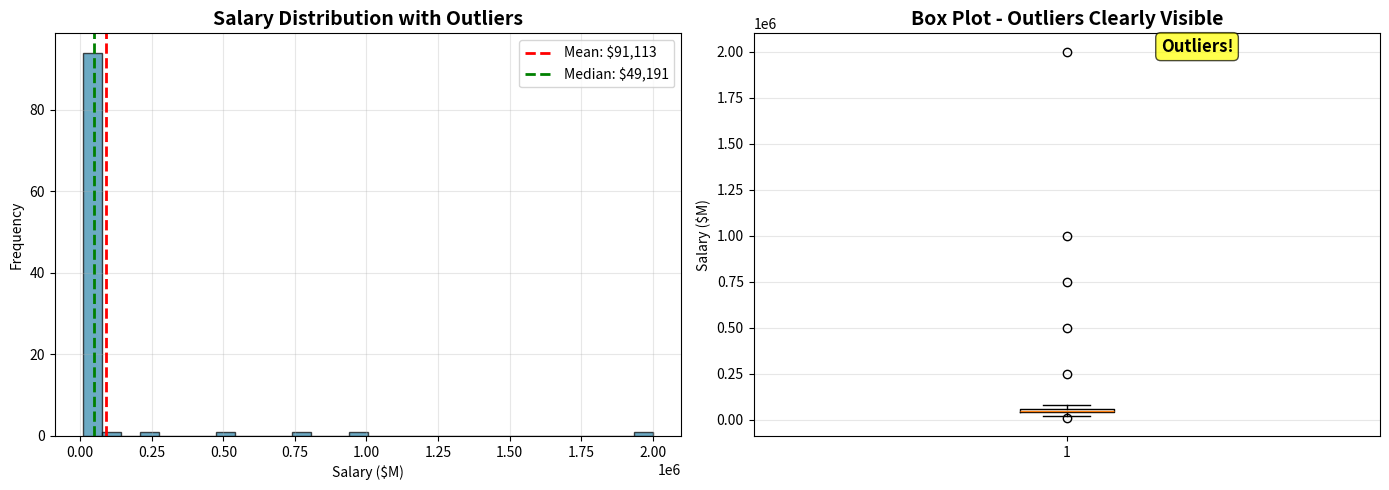
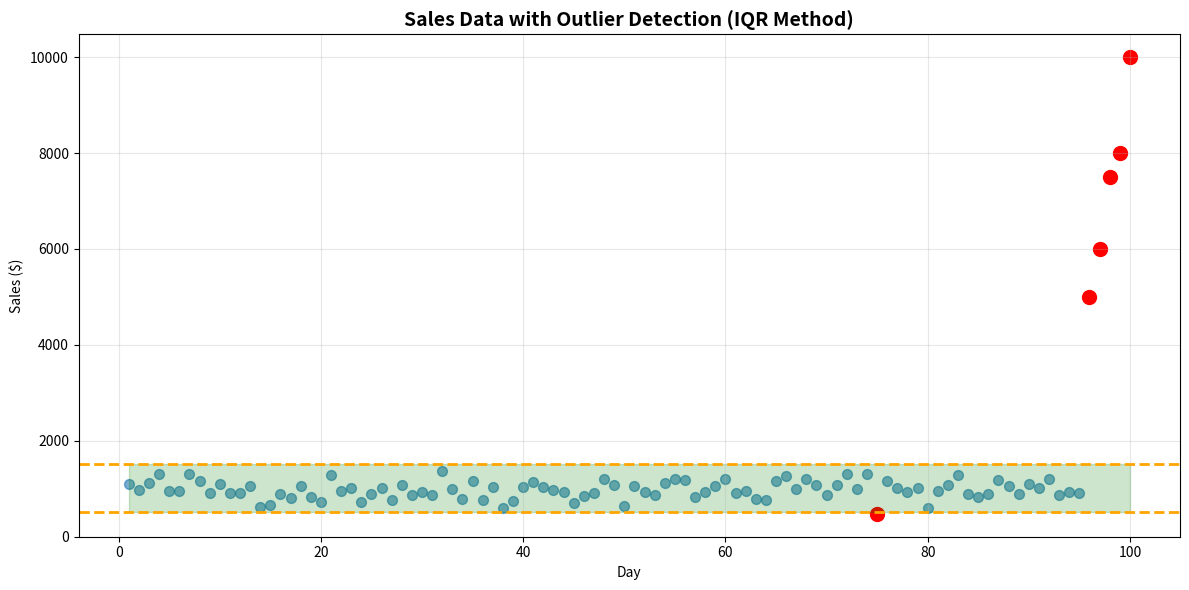

Recreate these plots in Python, in order.
# %%
import pandas as pd
import numpy as np
import matplotlib.pyplot as plt

# %%
print("="*60)
print(" Understanding Outliers")
print("="*60)

# %%
np.random.seed(42)
normal_salaries = np.random.normal(50000,15000,95) # Normal Employees
executive_salaries = np.array([250000,500000,750000,1000000,2000000])
all_salaries = np.concatenate([normal_salaries, executive_salaries])

# %%
print(" Salary Data:")
print(f"    Count: {len(all_salaries)}")
print(f"    Mean: ${all_salaries.mean():,.0f}")
print(f"    Median: ${np.median(all_salaries):,.0f}")
print(f"    Std Dev: ${all_salaries.std():,.0f}")


# %%
print(f"    Mean is ${all_salaries.mean() - np.median(all_salaries):,.0f} higher than the median!")

# %%
# Visualize the problem
fig, axes = plt.subplots(1, 2, figsize=(14, 5))

# Histogram
axes[0].hist(all_salaries, bins=30, color='#2E86AB', edgecolor='black', alpha=0.7)
axes[0].axvline(all_salaries.mean(), color='red', linestyle='--', linewidth=2, label=f'Mean: ${all_salaries.mean():,.0f}')
axes[0].axvline(np.median(all_salaries), color='green', linestyle='--', linewidth=2, label=f'Median: ${np.median(all_salaries):,.0f}')
axes[0].set_title('Salary Distribution with Outliers', fontsize=14, fontweight='bold')
axes[0].set_xlabel('Salary ($M)')
axes[0].set_ylabel('Frequency')
axes[0].legend()
axes[0].grid(True, alpha=0.3)

# Box plot (great for spotting outliers!)
axes[1].boxplot(all_salaries, vert=True)
axes[1].set_title('Box Plot - Outliers Clearly Visible', fontsize=14, fontweight='bold')
axes[1].set_ylabel('Salary ($M)')
axes[1].grid(True, alpha=0.3, axis='y')
axes[1].text(1.15, 2000000, 'Outliers!', fontsize=12, fontweight='bold', 
             bbox=dict(boxstyle='round', facecolor='yellow', alpha=0.7))

plt.tight_layout()
plt.savefig('outliers_visualization.png', dpi=300, bbox_inches='tight')
plt.show()

print("\n✓ Visualization shows outliers clearly!")

# %%
print("\n" + "="*60)
print(" IQR METHOD FOR OUTLIER DETECTION")
print("="*60)

def detect_outliers_iqr(data, column):
    Q1 = data[column].quantile(0.25)
    Q3 = data[column].quantile(0.75)
    IQR = Q3 - Q1
    
    lower_bound = Q1 - (1.5 * IQR)
    upper_bound = Q3 + (1.5 * IQR)
    
    outliers = data[(data[column] < lower_bound) | (data[column] > upper_bound)]
    
    print(f"\n📊 {column} Analysis:")
    print(f"   Q1 (25th percentile): {Q1:,.2f}")
    print(f"   Q3 (75th percentile): {Q3:,.2f}")
    print(f"   IQR: {IQR:,.2f}")
    print(f"   Lower Bound: {lower_bound:,.2f}")
    print(f"   Upper Bound: {upper_bound:,.2f}")
    print(f"   Outliers Found: {len(outliers)} ({len(outliers)/len(data)*100:.1f}%)")
    
    return outliers, lower_bound, upper_bound

# %%
np.random.seed(42)
sales_data = pd.DataFrame({
    'Day': range(1, 101),
    'Sales': np.concatenate([
        np.random.normal(1000,200,95),  #Normal Days
        [5000,6000,7500,8000,10000]     # Black Friday, holidays, etc.
    ])
})

# %%
outliers, lower, upper = detect_outliers_iqr(sales_data, 'Sales')

print(f"\n Outlier Values:")
print(outliers[['Day', 'Sales']].to_string(index=False))

# %%
plt.figure(figsize=(12,6))
plt.scatter(sales_data['Day'], sales_data['Sales'], alpha=0.6, s=50, label='Data Points')
plt.scatter(outliers['Day'], outliers['Sales'], color='red', s=100, label='Outliers')
plt.axhline(upper, color='orange', linestyle='--', linewidth=2, label=f'Upper Bound: ${upper:,.0f}')
plt.axhline(lower, color='orange', linestyle='--', linewidth=2, label=f'Lower Bound: ${lower:,.0f}')
plt.fill_between(sales_data['Day'], lower, upper, alpha=0.2, color='green', label='Normal Range')
plt.title('Sales Data with Outlier Detection (IQR Method)', fontsize=14, fontweight='bold')
plt.xlabel('Day')
plt.ylabel('Sales ($)')
plt.legend
plt.grid(True, alpha=0.3)
plt.tight_layout()
plt.savefig('iqr_outlier_detection.png', dpi=300, bbox_inches='tight')
plt.show()

print("\n Visualization saved!")

# %%
